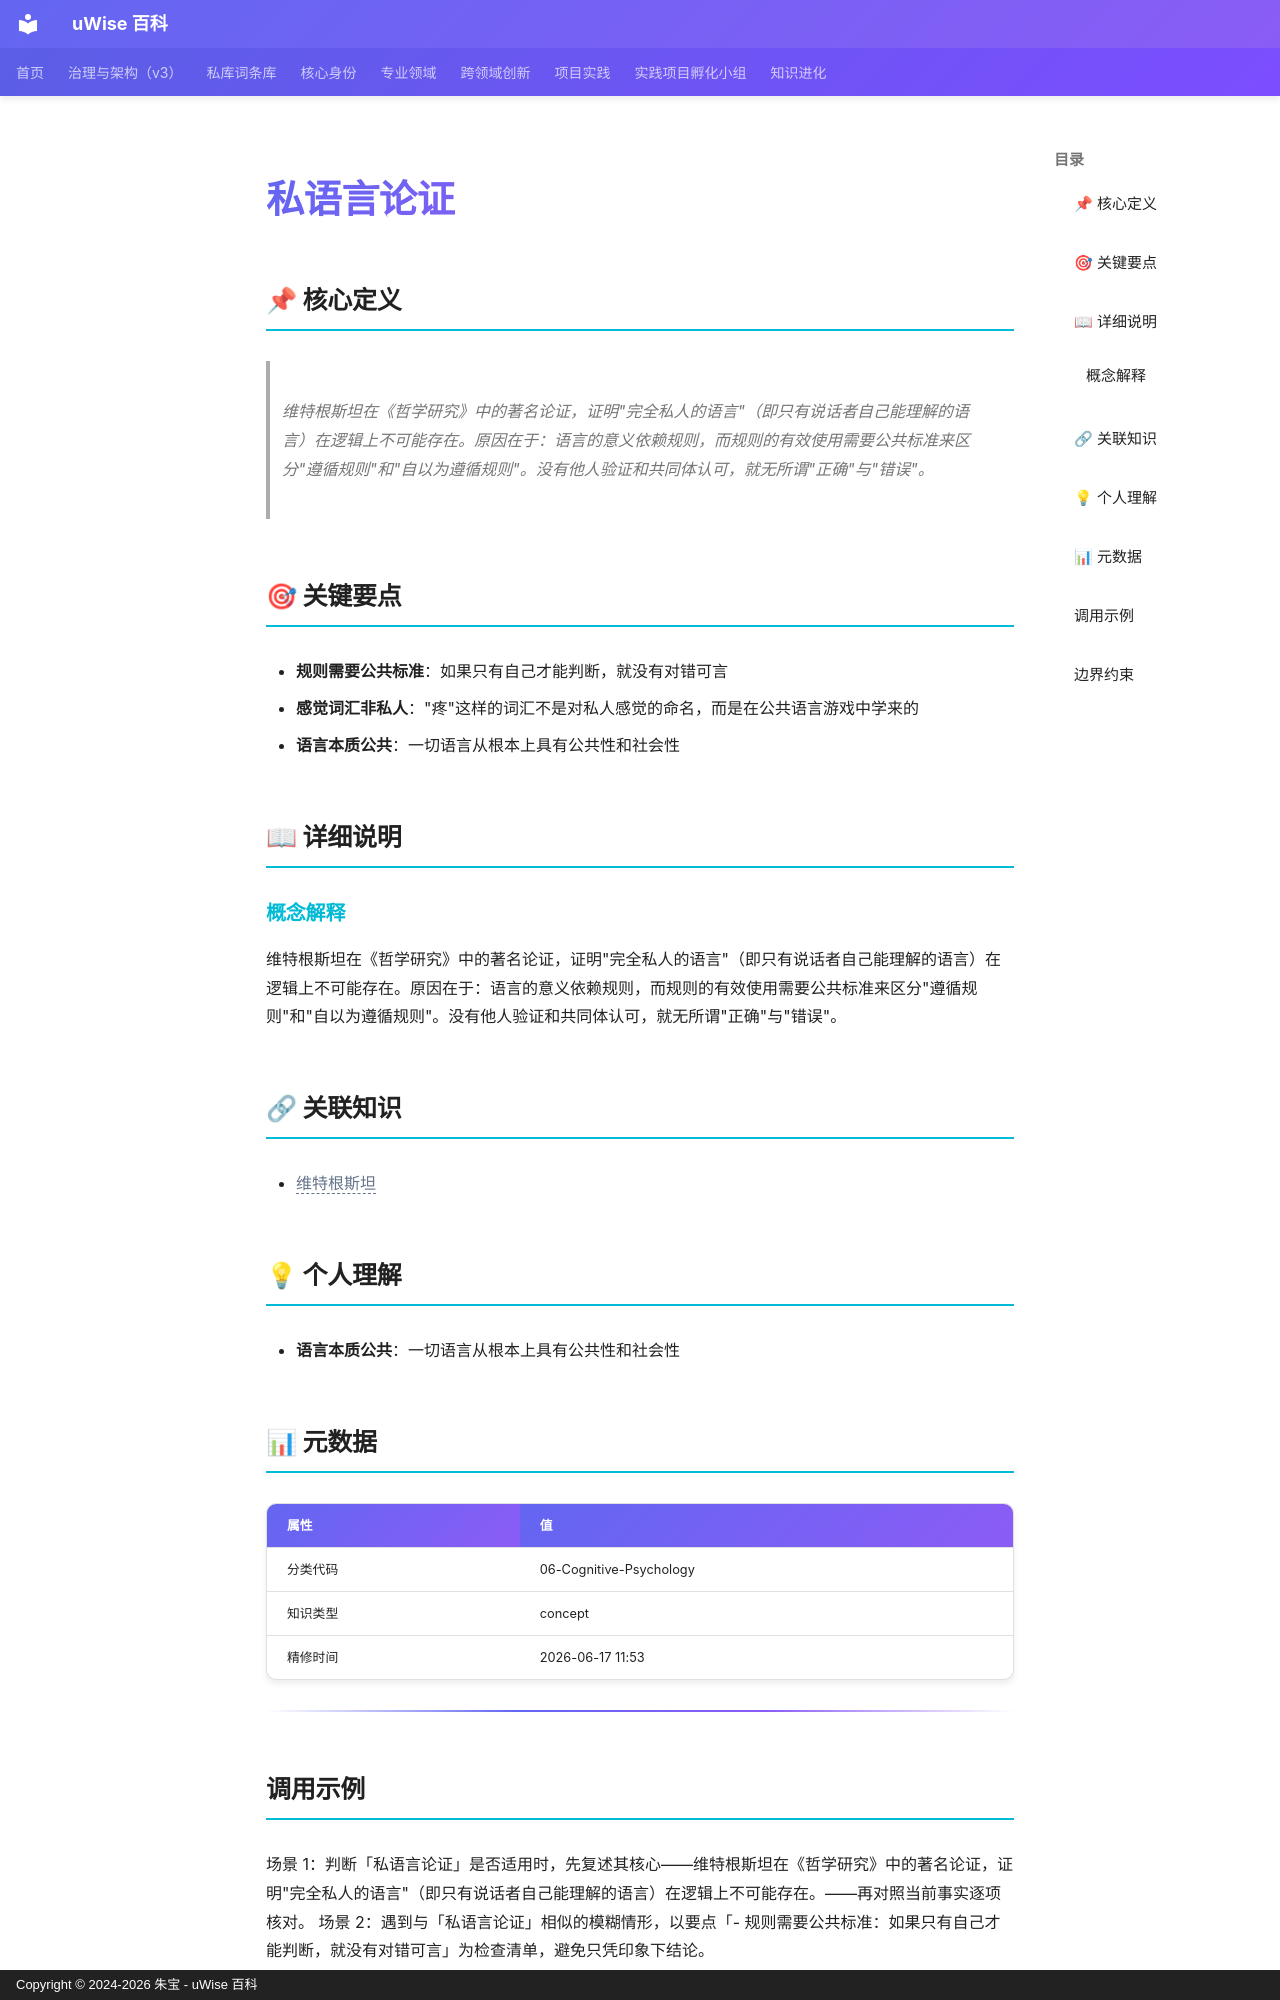

repository: zhubao315/uWise · page: vault-encyclopedia/md-0a6e5ca6/index.html · generator: mkdocs · copyright: Copyright © 2024-2026 朱宝 - uWise 百科

---
title: "私语言论证"
description: "维特根斯坦在《哲学研究》中的著名论证，证明\"完全私人的语言\"（即只有说话者自己能理解的语言）在逻辑上不可能存在。原因在于：语言的意义依赖规则，而规则的有效使用需要公共标准来区分\"遵循规则\"和\"自以为遵循规则\"。没有他人验证和共同体认可，就无所谓\"正确\"与\"错误\"。"
---

# 私语言论证

## 📌 核心定义

> 维特根斯坦在《哲学研究》中的著名论证，证明"完全私人的语言"（即只有说话者自己能理解的语言）在逻辑上不可能存在。原因在于：语言的意义依赖规则，而规则的有效使用需要公共标准来区分"遵循规则"和"自以为遵循规则"。没有他人验证和共同体认可，就无所谓"正确"与"错误"。

## 🎯 关键要点

- **规则需要公共标准**：如果只有自己才能判断，就没有对错可言
- **感觉词汇非私人**："疼"这样的词汇不是对私人感觉的命名，而是在公共语言游戏中学来的
- **语言本质公共**：一切语言从根本上具有公共性和社会性

## 📖 详细说明

### 概念解释
维特根斯坦在《哲学研究》中的著名论证，证明"完全私人的语言"（即只有说话者自己能理解的语言）在逻辑上不可能存在。原因在于：语言的意义依赖规则，而规则的有效使用需要公共标准来区分"遵循规则"和"自以为遵循规则"。没有他人验证和共同体认可，就无所谓"正确"与"错误"。


## 🔗 关联知识

- <span class="uw-unresolved" data-target="维特根斯坦" title="未解析的双链目标：维特根斯坦">维特根斯坦</span>

## 💡 个人理解

- **语言本质公共**：一切语言从根本上具有公共性和社会性

## 📊 元数据

| 属性 | 值 |
|------|-----|
| 分类代码 | 06-Cognitive-Psychology |
| 知识类型 | concept |
| 精修时间 | 2026-06-17 11:53 |

---

## 调用示例

场景 1：判断「私语言论证」是否适用时，先复述其核心——维特根斯坦在《哲学研究》中的著名论证，证明"完全私人的语言"（即只有说话者自己能理解的语言）在逻辑上不可能存在。——再对照当前事实逐项核对。
场景 2：遇到与「私语言论证」相似的模糊情形，以要点「- 规则需要公共标准：如果只有自己才能判断，就没有对错可言」为检查清单，避免只凭印象下结论。
